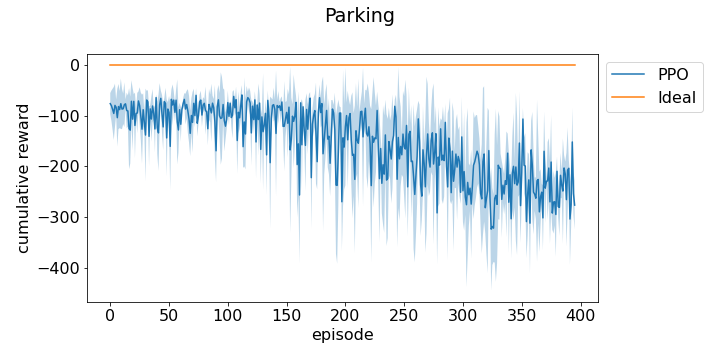

Source data for this figure (header and first rows):
episode, run_0, run_1, run_2
0, -96.51, -78.31, -54.74
1, -46.1, -95.85, -99.82
2, -57.16, -72.2, -134
3, -53.87, -154.4, -79.39
4, -53.65, -56.82, -129.4
5, -98.75, -68.27, -84.02
6, -159.2, -45.75, -107.8
7, -133.7, -55.36, -57.7
8, -128.1, -56.22, -80.66
9, -48.83, -133.7, -47.17
10, -82.7, -129, -50.11
11, -117.1, -85.68, -57.09
12, -59.24, -47.54, -129
13, -69.87, -74.08, -86.57
14, -69.01, -130.6, -70.74
15, -81, -66.39, -125.4
16, -214.9, -60.63, -102.1
17, -52.79, -161.2, -172.3
18, -119.4, -51.23, -44.87
19, -177.4, -81.9, -62.11
20, -87.49, -68.77, -59.72
21, -183.9, -120.3, -54.37
22, -106.2, -88.09, -93.06
23, -49.21, -121.2, -114.3
24, -66.09, -55.64, -92.01
25, -49.63, -71.19, -120
26, -52.86, -106.1, -146.2
27, -178.8, -151.9, -49.92
28, -51.24, -108.1, -106.1
29, -107.1, -95.05, -138.1
30, -58.21, -237.8, -119.3
31, -63.53, -89.78, -54.93
32, -49.08, -95.54, -74.67
33, -203.5, -131.6, -87.77
34, -88.85, -93.06, -78.68
35, -126.4, -138.5, -55.67
36, -75.24, -51.22, -117
37, -84.67, -97.86, -106.7
38, -135.6, -167.5, -76.11
39, -58.11, -70.26, -65.39
40, -167.8, -67.1, -137.6
41, -215.6, -119.2, -67.86
42, -65.35, -44.48, -126.5
43, -75.41, -48.34, -74.43
44, -68.42, -82.21, -138.7
45, -175.1, -91.76, -100.3
46, -69.12, -80.79, -67.42
47, -68.7, -110.1, -49.85
48, -76.88, -129.2, -226.3
49, -79.14, -79.53, -102.7
50, -75.98, -131.6, -74.52
51, -230.2, -188.2, -64
52, -55.49, -58.33, -90.18
53, -68.06, -124.3, -45.41
54, -86.95, -51.44, -69.96
55, -73.77, -106.9, -100.3
56, -90.49, -49.78, -68.56
57, -81.88, -48.27, -207.1
58, -89.18, -118.9, -177.3
59, -93.39, -73.19, -98.85
... 420 more rows
